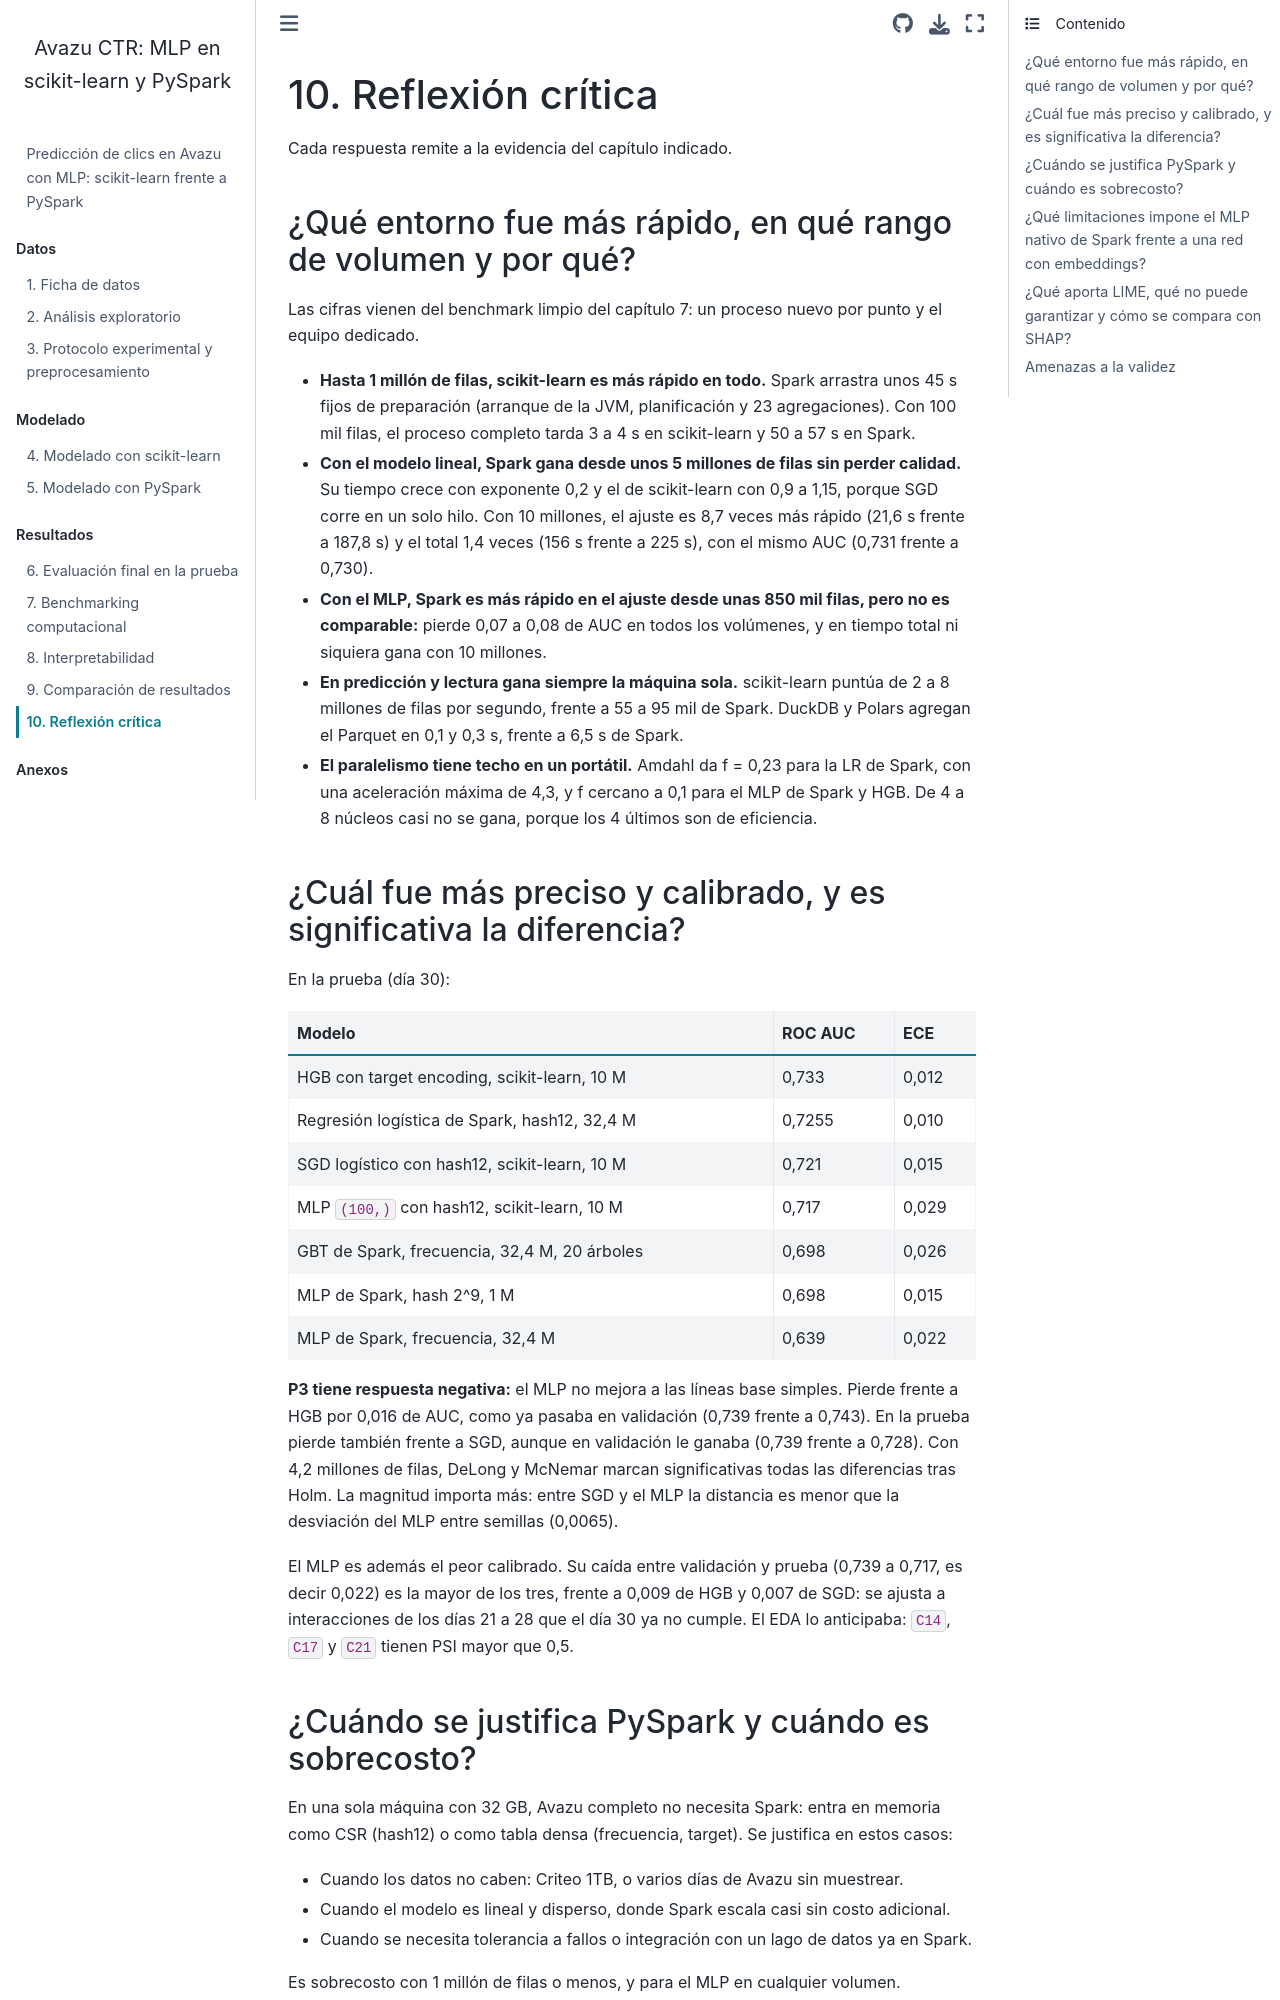

repository: BESADAJ/Tarea-1-MLP-CTR-Avazu-sklearn-PySpark · page: 10_reflexion.html · generator: jekyll

# 10. Reflexión crítica

Cada respuesta remite a la evidencia del capítulo indicado.

## ¿Qué entorno fue más rápido, en qué rango de volumen y por qué?

Las cifras vienen del benchmark limpio del capítulo 7: un proceso nuevo por punto y el equipo dedicado.

- **Hasta 1 millón de filas, scikit-learn es más rápido en todo.** Spark arrastra unos 45 s fijos de preparación (arranque de la
  JVM, planificación y 23 agregaciones). Con 100 mil filas, el proceso completo tarda 3 a 4 s en scikit-learn y 50 a 57 s en
  Spark.
- **Con el modelo lineal, Spark gana desde unos 5 millones de filas sin perder calidad.** Su tiempo crece con exponente 0,2 y el
  de scikit-learn con 0,9 a 1,15, porque SGD corre en un solo hilo. Con 10 millones, el ajuste es 8,7 veces más rápido (21,6 s
  frente a 187,8 s) y el total 1,4 veces (156 s frente a 225 s), con el mismo AUC (0,731 frente a 0,730).
- **Con el MLP, Spark es más rápido en el ajuste desde unas 850 mil filas, pero no es comparable:** pierde 0,07 a 0,08 de AUC en
  todos los volúmenes, y en tiempo total ni siquiera gana con 10 millones.
- **En predicción y lectura gana siempre la máquina sola.** scikit-learn puntúa de 2 a 8 millones de filas por segundo, frente a
  55 a 95 mil de Spark. DuckDB y Polars agregan el Parquet en 0,1 y 0,3 s, frente a 6,5 s de Spark.
- **El paralelismo tiene techo en un portátil.** Amdahl da f = 0,23 para la LR de Spark, con una aceleración máxima de 4,3, y f
  cercano a 0,1 para el MLP de Spark y HGB. De 4 a 8 núcleos casi no se gana, porque los 4 últimos son de eficiencia.

## ¿Cuál fue más preciso y calibrado, y es significativa la diferencia?

En la prueba (día 30):

| Modelo | ROC AUC | ECE |
|---|---|---|
| HGB con target encoding, scikit-learn, 10 M | 0,733 | 0,012 |
| Regresión logística de Spark, hash12, 32,4 M | 0,7255 | 0,010 |
| SGD logístico con hash12, scikit-learn, 10 M | 0,721 | 0,015 |
| MLP `(100,)` con hash12, scikit-learn, 10 M | 0,717 | 0,029 |
| GBT de Spark, frecuencia, 32,4 M, 20 árboles | 0,698 | 0,026 |
| MLP de Spark, hash 2^9, 1 M | 0,698 | 0,015 |
| MLP de Spark, frecuencia, 32,4 M | 0,639 | 0,022 |

**P3 tiene respuesta negativa:** el MLP no mejora a las líneas base simples. Pierde frente a HGB por 0,016 de AUC, como ya pasaba en
validación (0,739 frente a 0,743). En la prueba pierde también frente a SGD, aunque en validación le ganaba (0,739 frente a 0,728). Con 4,2 millones de filas, DeLong y McNemar marcan significativas todas
las diferencias tras Holm. La magnitud importa más: entre SGD y el MLP la distancia es menor que la desviación del MLP entre
semillas (0,0065).

El MLP es además el peor calibrado. Su caída entre validación y prueba (0,739 a 0,717, es decir 0,022) es la mayor de los tres,
frente a 0,009 de HGB y 0,007 de SGD: se ajusta a
interacciones de los días 21 a 28 que el día 30 ya no cumple. El EDA lo anticipaba: `C14`, `C17` y `C21` tienen PSI mayor que 0,5.
